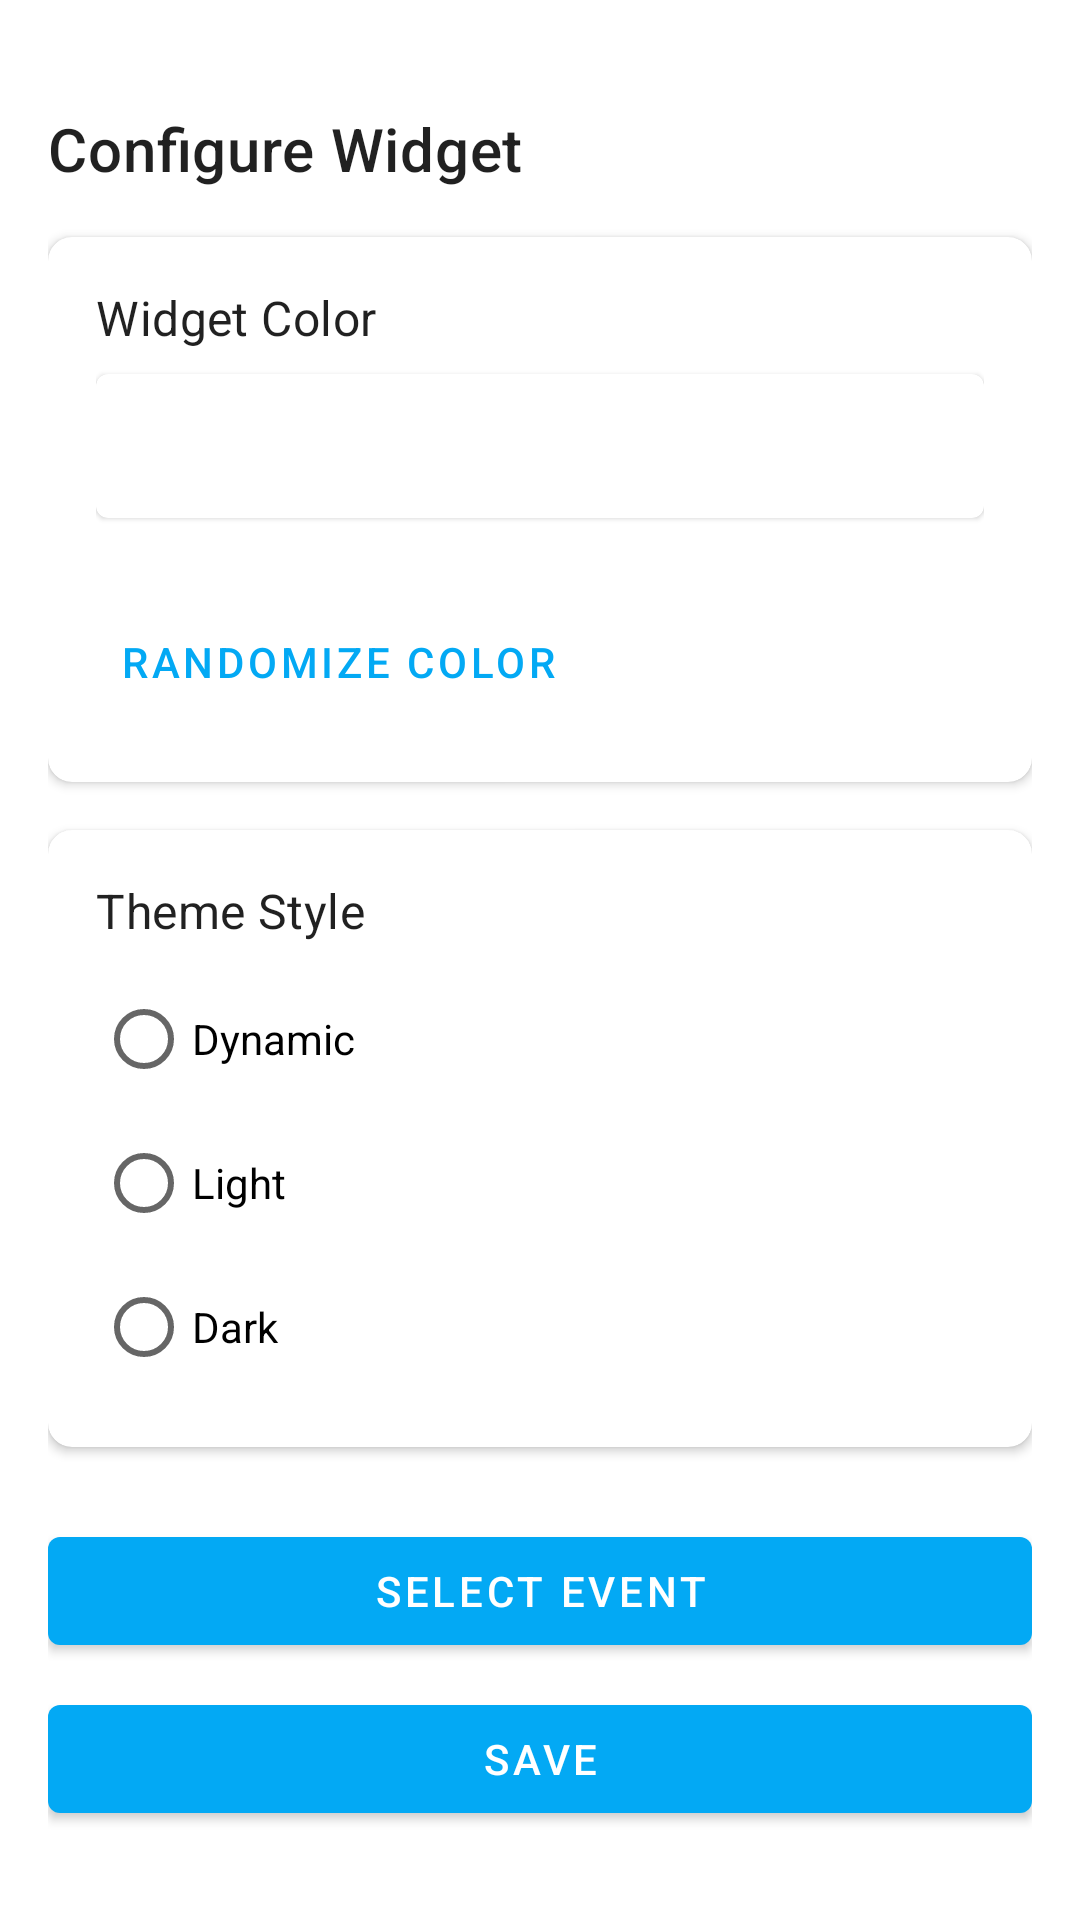

Reconstruct the res/layout file that produces this screen, plus the resources it refers to.
<!-- AndroidManifest.xml: application theme AppTheme -->
<!-- res/layout/activity_widget_config.xml -->
<?xml version="1.0" encoding="utf-8"?>
<ScrollView xmlns:android="http://schemas.android.com/apk/res/android"
    xmlns:app="http://schemas.android.com/apk/res-auto"
    android:layout_width="match_parent"
    android:layout_height="match_parent"
    android:fillViewport="true"
    android:paddingTop="20dp">

    <LinearLayout
        android:layout_width="match_parent"
        android:layout_height="wrap_content"
        android:orientation="vertical"
        android:padding="16dp">

        <TextView
            android:layout_width="match_parent"
            android:layout_height="wrap_content"
            android:text="@string/configure_widget"
            android:textAppearance="?attr/textAppearanceHeadline6"
            android:layout_marginBottom="16dp" />

        
        <com.google.android.material.card.MaterialCardView
            android:layout_width="match_parent"
            android:layout_height="wrap_content"
            android:layout_marginBottom="16dp"
            app:cardCornerRadius="8dp"
            app:cardElevation="2dp">

            <LinearLayout
                android:layout_width="match_parent"
                android:layout_height="wrap_content"
                android:orientation="vertical"
                android:padding="16dp">

                <TextView
                    android:layout_width="wrap_content"
                    android:layout_height="wrap_content"
                    android:text="@string/widget_color"
                    android:textAppearance="?attr/textAppearanceSubtitle1" />

                
                <com.google.android.material.card.MaterialCardView
                    android:id="@+id/color_preview_card"
                    android:layout_width="match_parent"
                    android:layout_height="@dimen/color_preview_height"
                    android:layout_marginTop="@dimen/color_preview_margin"
                    android:layout_marginBottom="16dp"
                    app:cardCornerRadius="4dp" />

                
                <HorizontalScrollView
                    android:layout_width="match_parent"
                    android:layout_height="wrap_content"
                    android:scrollbars="none">

                    <LinearLayout
                        android:id="@+id/color_options_container"
                        android:layout_width="wrap_content"
                        android:layout_height="wrap_content"
                        android:orientation="horizontal" />
                </HorizontalScrollView>

                <com.google.android.material.button.MaterialButton
                    android:id="@+id/randomize_color_button"
                    android:layout_width="wrap_content"
                    android:layout_height="wrap_content"
                    android:layout_marginTop="8dp"
                    android:text="@string/randomize_color"
                    style="@style/Widget.MaterialComponents.Button.TextButton" />
            </LinearLayout>
        </com.google.android.material.card.MaterialCardView>

        
        

        
        <com.google.android.material.card.MaterialCardView
            android:layout_width="match_parent"
            android:layout_height="wrap_content"
            android:layout_marginBottom="24dp"
            app:cardCornerRadius="8dp"
            app:cardElevation="2dp">

            <LinearLayout
                android:layout_width="match_parent"
                android:layout_height="wrap_content"
                android:orientation="vertical"
                android:padding="16dp">

                <TextView
                    android:layout_width="wrap_content"
                    android:layout_height="wrap_content"
                    android:text="@string/theme_style"
                    android:textAppearance="?attr/textAppearanceSubtitle1" />

                <RadioGroup
                    android:id="@+id/theme_style_radio_group"
                    android:layout_width="match_parent"
                    android:layout_height="wrap_content"
                    android:layout_marginTop="8dp"
                    android:orientation="vertical">

                    <RadioButton
                        android:id="@+id/radio_dynamic"
                        android:layout_width="match_parent"
                        android:layout_height="wrap_content"
                        android:text="@string/dynamic" />

                    <RadioButton
                        android:id="@+id/radio_light"
                        android:layout_width="match_parent"
                        android:layout_height="wrap_content"
                        android:text="@string/light" />

                    <RadioButton
                        android:id="@+id/radio_dark"
                        android:layout_width="match_parent"
                        android:layout_height="wrap_content"
                        android:text="@string/dark" />
                </RadioGroup>
            </LinearLayout>
        </com.google.android.material.card.MaterialCardView>

        
        <LinearLayout
            android:layout_width="match_parent"
            android:layout_height="wrap_content"
            android:orientation="vertical">

            <com.google.android.material.button.MaterialButton
                android:id="@+id/select_event_button"
                android:layout_width="match_parent"
                android:layout_height="wrap_content"
                android:layout_marginBottom="8dp"
                android:text="@string/select_event" />

            <com.google.android.material.button.MaterialButton
                android:id="@+id/save_button"
                android:layout_width="match_parent"
                android:layout_height="wrap_content"
                android:text="@string/save"
                app:backgroundTint="?attr/colorPrimary" />
        </LinearLayout>

    </LinearLayout>
</ScrollView>
<!-- resources referenced by this layout -->
<resources>
  <dimen name="color_preview_height">48dp</dimen>
  <dimen name="color_preview_margin">8dp</dimen>
  <string name="configure_widget">Configure Widget</string>
  <string name="dark">Dark</string>
  <string name="dynamic">Dynamic</string>
  <string name="light">Light</string>
  <string name="randomize_color">Randomize Color</string>
  <string name="save">Save</string>
  <string name="select_event">Select Event</string>
  <string name="theme_style">Theme Style</string>
  <string name="widget_color">Widget Color</string>
  <style name="AppTheme" parent="BaseAppTheme" />
  <style name="BaseAppTheme" parent="Theme.MaterialComponents.DayNight.NoActionBar">
          
          <item name="colorPrimary">@color/primaryColor</item>
          <item name="colorPrimaryVariant">@color/primaryColorDark</item>
          <item name="colorOnPrimary">@color/white</item>
  
          
          <item name="colorSecondary">@color/secondaryColor</item>
          <item name="colorSecondaryVariant">@color/secondaryColorDark</item>
          <item name="colorOnSecondary">@color/black</item>
  
          
          <item name="colorSurface">?android:attr/colorBackground</item>
          <item name="colorOnSurface">?android:attr/textColorPrimary</item>
          <item name="colorOnSurfaceVariant">?android:attr/textColorSecondary</item>
  
          
          <item name="android:statusBarColor">?attr/colorPrimaryVariant</item>
      </style>
  <color name="primaryColor">#03A9F4</color>
  <color name="primaryColorDark">#0288D1</color>
  <color name="white">#FFFFFF</color>
  <color name="secondaryColor">#FFC107</color>
  <color name="secondaryColorDark">#FFA000</color>
  <color name="black">#000000</color>
</resources>
